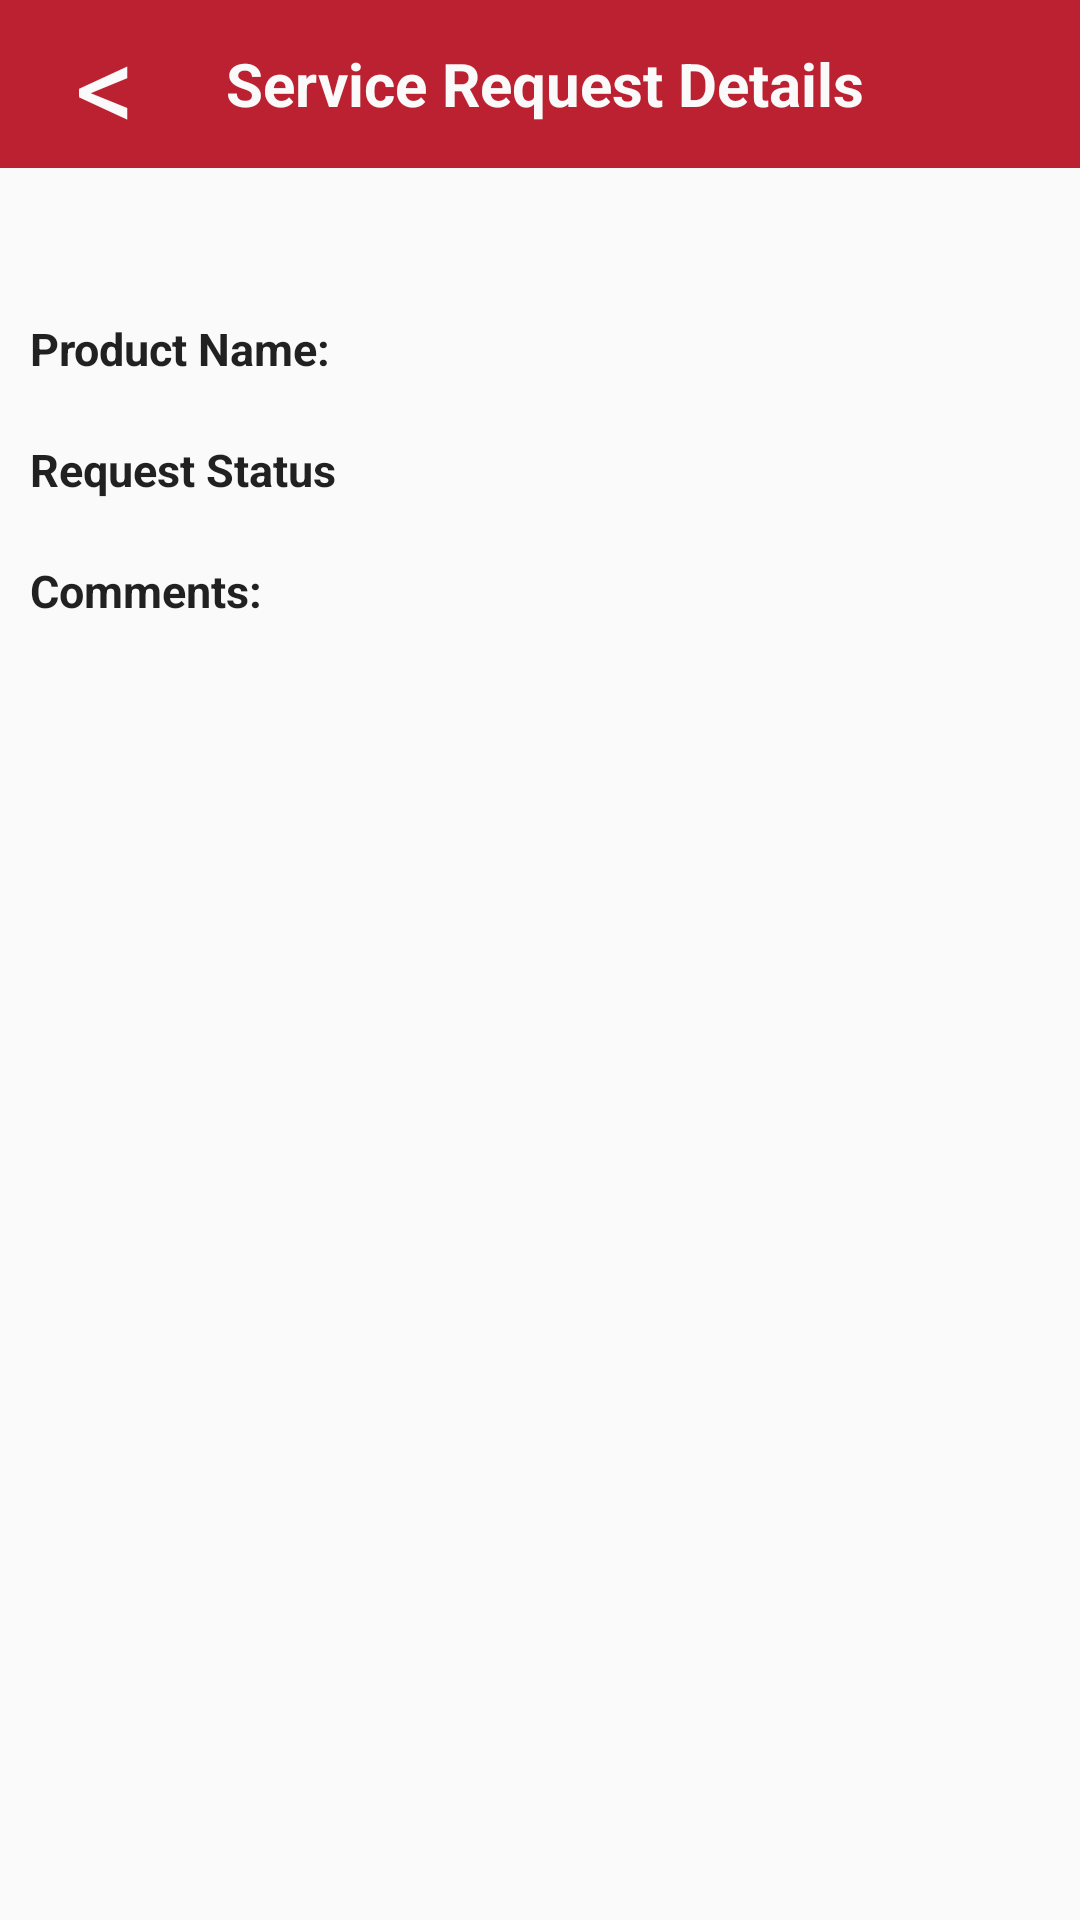

Write the Android layout XML for this screen, with the resource values it uses.
<!-- AndroidManifest.xml: application theme AppTheme -->
<!-- res/layout/layout_servicereq_details.xml -->
<?xml version="1.0" encoding="utf-8"?>
<LinearLayout xmlns:android="http://schemas.android.com/apk/res/android"
    android:orientation="vertical" android:layout_width="match_parent"
    android:layout_height="match_parent">
    <LinearLayout
        android:layout_width="match_parent"
        android:layout_height="?attr/actionBarSize"
        android:background="@color/colorPrimary"
        android:orientation="horizontal"
        >
        <TextView
            android:id="@+id/backButton"
            android:layout_width="50dp"
            android:layout_height="match_parent"
            android:layout_gravity="left"
            android:layout_marginLeft="10dp"
            android:gravity="center"
            android:text="&lt;"
            android:textColor="@color/white"
            android:textSize="40sp"
            />
        <TextView
            android:id="@+id/txt_heading"
            android:layout_width="wrap_content"
            android:layout_height="wrap_content"
            android:text="Service Request Details"
            android:gravity="center_horizontal"
            android:textColor="@color/white"
            android:textStyle="bold"
            android:layout_marginLeft="15dp"
            android:textSize="20sp"
            android:layout_gravity="center"/>
    </LinearLayout>
    <ImageView
        android:layout_width="wrap_content"
        android:layout_height="wrap_content"
        android:layout_gravity="center"
        android:layout_margin="20dp"
        android:src="@drawable/img__tv"
        android:id="@+id/icon"
        />
    <LinearLayout
        android:layout_width="match_parent"
        android:layout_height="wrap_content"
        android:orientation="vertical">
        <LinearLayout
            android:layout_width="match_parent"
            android:layout_height="wrap_content"
            android:orientation="horizontal"
            android:layout_margin="10dp"
            >
            <TextView
                android:layout_width="0dp"
                android:layout_height="wrap_content"
                android:text="Product Name:"
                style="@style/CodeFontBold"
                android:layout_weight=".50"/>
            <TextView
                android:layout_width="0dp"
                android:layout_height="wrap_content"
                style="@style/CodeFont"
                android:layout_weight=".50"
                android:id="@+id/modelName" />
        </LinearLayout>
        <LinearLayout
            android:layout_width="match_parent"
            android:layout_height="wrap_content"
            android:orientation="horizontal"
            android:layout_margin="10dp"
            >
            <TextView
                android:layout_width="0dp"
                android:layout_height="wrap_content"
                android:text="Request Status"
                style="@style/CodeFontBold"
                android:layout_weight=".50"/>
            <TextView
                android:layout_width="0dp"
                android:layout_height="wrap_content"
                style="@style/CodeFont"
                android:layout_weight=".50"
                android:id="@+id/reqStatus" />
        </LinearLayout>

        <LinearLayout
            android:layout_width="match_parent"
            android:layout_height="wrap_content"
            android:orientation="horizontal"
            android:layout_margin="10dp"
            >
            <TextView
                android:layout_width="0dp"
                android:layout_height="wrap_content"
                android:text="Comments:"
                style="@style/CodeFontBold"
                android:layout_weight=".50"/>
            <TextView
                android:layout_width="0dp"
                android:layout_height="wrap_content"
                style="@style/CodeFont"
                android:layout_weight=".50"
                android:id="@+id/reqComments" />
        </LinearLayout>
    </LinearLayout>
</LinearLayout>
<!-- resources referenced by this layout -->
<resources>
  <color name="colorPrimary">#bc2131</color>
  <color name="white">#fafafa</color>
  <style name="CodeFont" parent="@android:style/TextAppearance.Medium">
          <item name="android:layout_width">fill_parent</item>
          <item name="android:layout_height">wrap_content</item>
          <item name="android:textSize">15sp</item>
      </style>
  <style name="CodeFontBold" parent="@android:style/TextAppearance.Medium">
          <item name="android:layout_width">fill_parent</item>
          <item name="android:layout_height">wrap_content</item>
          <item name="android:textSize">15sp</item>
          <item name="android:textStyle">bold</item>
      </style>
  <style name="AppTheme" parent="Theme.AppCompat.Light.NoActionBar">
          
          <item name="colorPrimary">@color/colorPrimary</item>
          <item name="colorPrimaryDark">@color/colorPrimaryDark</item>
          <item name="colorAccent">@color/colorAccent</item>
          <item name="android:windowAnimationStyle">@style/theme</item>
      </style>
  <color name="colorPrimaryDark">#8e1e29</color>
  <color name="colorAccent">#FF4081</color>
  <style name="theme">
          <item name="android:windowEnterAnimation">@android:anim/fade_in</item>
          <item name="android:windowExitAnimation">@android:anim/fade_out</item>
      </style>
</resources>
